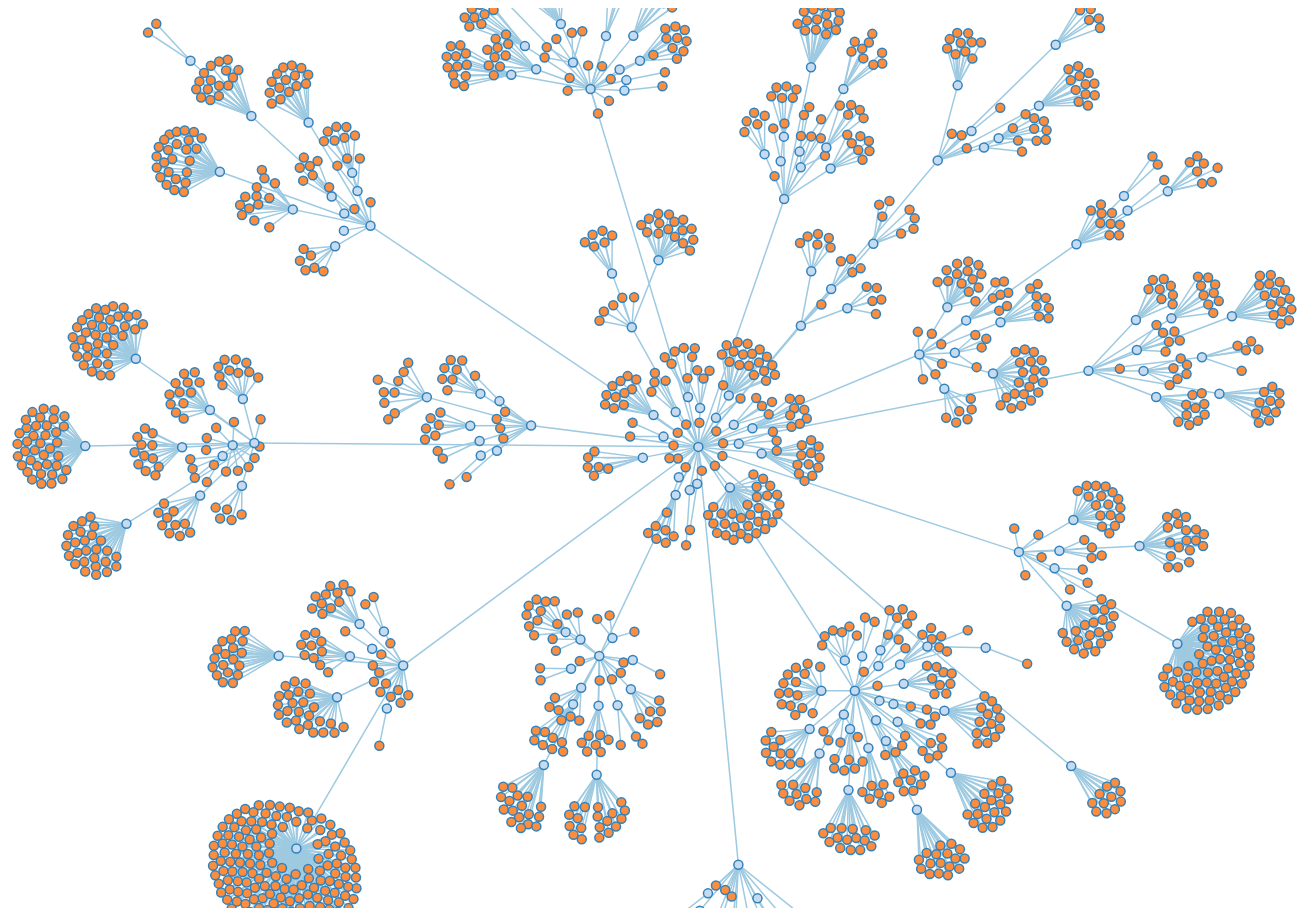
D3 v3 page, settled after 480 driven frames (8 s of simulated time); the page loaded 1 data file(s).



var width = 1500,
    height = 900,
    root;

var force = d3.layout.force()
    .size([width, height])
    .on("tick", tick);

var svg = d3.select("body").append("svg")
    .attr("width", width)
    .attr("height", height)
	.call(d3.behavior.zoom().on("zoom", function () {
    svg.attr("transform", "translate(" + d3.event.translate + ")" + " scale(" + d3.event.scale + ")")
	}))
	.append("g");

var link = svg.selectAll(".link"),
    node = svg.selectAll(".node");

d3.json("flare.json", function(error, json) {
  if (error) throw error;

  root = json;
  update();
});

function update() {
  var nodes = flatten(root),
      links = d3.layout.tree().links(nodes);

  // Restart the force layout.
  force
      .nodes(nodes)
      .links(links)
      .start();

  // Update the links…
  link = link.data(links, function(d) { return d.target.id; });

  // Exit any old links.
  link.exit().remove();

  // Enter any new links.
  link.enter().insert("line", ".node")
      .attr("class", "link")
      .attr("x1", function(d) { return d.source.x; })
      .attr("y1", function(d) { return d.source.y; })
      .attr("x2", function(d) { return d.target.x; })
      .attr("y2", function(d) { return d.target.y; });

  // Update the nodes…
  node = node.data(nodes, function(d) { return d.id; }).style("fill", color);

  // Exit any old nodes.
  node.exit().remove();

  // Enter any new nodes.
  node.enter().append("circle")
      .attr("class", "node")
      .attr("cx", function(d) { return d.x; })
      .attr("cy", function(d) { return d.y; })
      .attr("r", function(d) { return Math.sqrt(d.size) / 10 || 4.5; })
      .style("fill", color)
      .on("click", click)
	  .on("mouseover", handleMouseOver)
      .on("mouseout", handleMouseOut)
      .call(force.drag);

	  
}


function handleMouseOver(d, i) {  // Add interactivity
	// Use D3 to select element, change color and size
	d3.select(this).attr({
	  fill: "orange",
	  r: function(d) { return Math.sqrt(d.size) / 10 * 2 || 4.5 * 2; }
	});

	// Specify where to put label of text
	svg.append("text").attr({
	   id: "t-" + d.id,  // Create an id for text so we can select it later for removing on mouseout
		x: function() { return d.x; },
		y: function() { return d.y - 5; },
	})
	.text(function() {
	  return [d.name];  // Value of the text
	});
  }

function handleMouseOut(d, i) {
	// Use D3 to select element, change color back to normal
	d3.select(this).attr({
	  fill: "black",
	  r: function(d) { return Math.sqrt(d.size) / 10 || 4.5; }
	});

	// Select text by id and then remove
	d3.select("#t-" + d.id).remove();  // Remove text location
  }


function tick() {
  link.attr("x1", function(d) { return d.source.x; })
      .attr("y1", function(d) { return d.source.y; })
      .attr("x2", function(d) { return d.target.x; })
      .attr("y2", function(d) { return d.target.y; });

  node.attr("cx", function(d) { return d.x; })
      .attr("cy", function(d) { return d.y; });
  
  
}

// Color leaf nodes orange, and packages white or blue.
function color(d) {
  return d._children ? "#3182bd" : d.children ? "#c6dbef" : "#fd8d3c";
}

// Toggle children on click.
function click(d) {
  if (!d3.event.defaultPrevented) {
    if (d.children) {
      d._children = d.children;
      d.children = null;
    } else {
      d.children = d._children;
      d._children = null;
    }
    update();
  }
}

// Returns a list of all nodes under the root.
function flatten(root) {
  var nodes = [], i = 0;

  function recurse(node) {
    if (node.children) node.children.forEach(recurse);
    if (!node.id) node.id = ++i;
    nodes.push(node);
  }

  recurse(root);
  return nodes;
}



### data: flare.json
{
 "id": "172210",
 "name": "Premier ministre",
 "link": "https://lannuaire.service-public.fr/gouv…",
 "parent": "0",
 "relation": "",
 "color": "",
 "size": "",
 "children": [
  {
   "id": "172214",
   "name": "Ministère de l'Agriculture et de l'Alime…",
   "link": "https://lannuaire.service-public.fr/gouv…",
   "parent": "172210",
   "relation": "",
   "color": "",
   "size": "",
   "children": [
    "{... 7 keys}",
    "{... 8 keys}",
    "{... 8 keys}",
    "{... 8 keys}",
    "{... 8 keys}",
    "{... 8 keys}",
    "{... 8 keys}",
    "{... 8 keys}",
    "... 1 more items"
   ]
  },
  {
   "id": "172220",
   "name": "Ministère des Armées",
   "link": "https://lannuaire.service-public.fr/gouv…",
   "parent": "172210",
   "relation": "",
   "color": "",
   "size": "",
   "children": [
    "{... 7 keys}",
    "{... 7 keys}",
    "{... 8 keys}",
    "{... 8 keys}",
    "{... 8 keys}",
    "{... 8 keys}",
    "{... 8 keys}",
    "{... 8 keys}",
    "... 15 more items"
   ]
  },
  {
   "id": "192685",
   "name": "Ministère de la Cohésion des territoires…",
   "link": "https://lannuaire.service-public.fr/gouv…",
   "parent": "172210",
   "relation": "",
   "color": "",
   "size": "",
   "children": [
    "{... 7 keys}",
    "{... 8 keys}",
    "{... 8 keys}",
    "{... 7 keys}",
    "{... 7 keys}",
    "{... 8 keys}",
    "{... 8 keys}",
    "{... 8 keys}",
    "... 3 more items"
   ]
  },
  {
   "id": "172218",
   "name": "Ministère de la Culture",
   "link": "https://lannuaire.service-public.fr/gouv…",
   "parent": "172210",
   "relation": "",
   "color": "",
   "size": "",
   "children": [
    "{... 7 keys}",
    "{... 8 keys}",
    "{... 8 keys}",
    "{... 8 keys}",
    "{... 8 keys}",
    "{... 8 keys}",
    "{... 8 keys}",
    "{... 8 keys}",
    "... 3 more items"
   ]
  },
  {
   "id": "172224",
   "name": "Ministère de l'Économie, des Finances et…",
   "link": "https://lannuaire.service-public.fr/gouv…",
   "parent": "172210",
   "relation": "",
   "color": "",
   "size": "",
   "children": [
    "{... 7 keys}",
    "{... 8 keys}",
    "{... 8 keys}",
    "{... 8 keys}",
    "{... 8 keys}",
    "{... 7 keys}",
    "{... 8 keys}",
    "{... 7 keys}",
    "... 21 more items"
   ]
  },
  {
   "id": "172226",
   "name": "Ministère de l'Éducation nationale, de l…",
   "link": "https://lannuaire.service-public.fr/gouv…",
   "parent": "172210",
   "relation": "",
   "color": "",
   "size": "",
   "children": [
    "{... 7 keys}",
    "{... 7 keys}",
    "{... 8 keys}",
    "{... 7 keys}",
    "{... 7 keys}",
    "{... 8 keys}",
    "{... 8 keys}",
    "{... 8 keys}",
    "... 5 more items"
   ]
  },
  {
   "id": "583066",
   "name": "Ministère de l'Enseignement supérieur, d…",
   "link": "https://lannuaire.service-public.fr/gouv…",
   "parent": "172210",
   "relation": "",
   "color": "",
   "size": "",
   "children": [
    "{... 7 keys}",
    "{... 7 keys}",
    "{... 8 keys}",
    "{... 8 keys}",
    "{... 8 keys}",
    "{... 7 keys}",
    "{... 7 keys}",
    "{... 7 keys}",
    "... 6 more items"
   ]
  },
  {
   "id": "172212",
   "name": "Ministère de l'Europe et des Affaires ét…",
   "link": "https://lannuaire.service-public.fr/gouv…",
   "parent": "172210",
   "relation": "",
   "color": "",
   "size": "",
   "children": [
    "{... 7 keys}",
    "{... 8 keys}",
    "{... 7 keys}",
    "{... 7 keys}",
    "{... 7 keys}",
    "{... 7 keys}",
    "{... 8 keys}",
    "{... 7 keys}",
    "... 11 more items"
   ]
  },
  "... 39 more items"
 ]
}